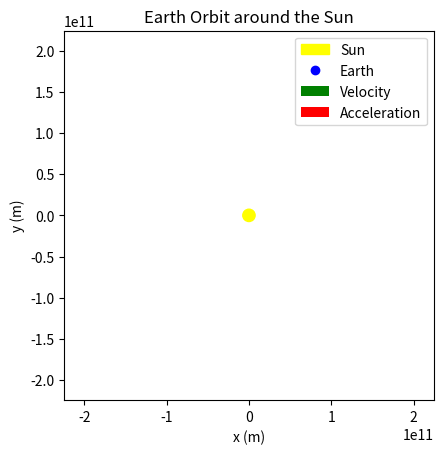

Write Python code to recreate this figure.
import numpy as np
import matplotlib.pyplot as plt
from matplotlib.animation import FuncAnimation

# Constants
G = 6.67430e-11  # Gravitational constant (m^3 kg^-1 s^-2)
M_sun = 1.989e30  # Mass of the Sun (kg)
AU = 1.496e11  # Astronomical Unit (average Earth-Sun distance in meters)
T = 365.25 * 24 * 3600  # One year in seconds (approximate)
omega = 2 * np.pi / T  # Angular velocity (radians per second)

def calculate_earth_motion(t):
    """
    Calculate Earth's position, velocity, and acceleration around the Sun using Newtonian physics.
    
    Parameters:
    t : float
        Time in seconds from a reference point (e.g., start of the year).
    
    Returns:
    (x, y) : tuple
        Position of the Earth in meters (x, y).
    (vx, vy) : tuple
        Velocity of the Earth in meters per second (vx, vy).
    (ax, ay) : tuple
        Acceleration of the Earth in meters per second squared (ax, ay).
    """
    theta = omega * t  # Angle in radians
    
    # Position (x, y)
    x = AU * np.cos(theta)
    y = AU * np.sin(theta)
    
    # Velocity (vx, vy)
    vx = -AU * omega * np.sin(theta)
    vy = AU * omega * np.cos(theta)
    
    # Acceleration (ax, ay)
    ax = -AU * omega**2 * np.cos(theta)
    ay = -AU * omega**2 * np.sin(theta)
    
    return (x, y), (vx, vy), (ax, ay)

# Setup the plot
fig, ax = plt.subplots()
ax.set_aspect('equal')
ax.set_xlim(-1.5 * AU, 1.5 * AU)
ax.set_ylim(-1.5 * AU, 1.5 * AU)
ax.set_xlabel('x (m)')
ax.set_ylabel('y (m)')
ax.set_title('Earth Orbit around the Sun')

# Draw the Sun
sun = plt.Circle((0, 0), 0.05 * AU, color='yellow', label='Sun')
ax.add_artist(sun)

# Plot elements for Earth, velocity, and acceleration
earth, = ax.plot([], [], 'bo', label='Earth')  # Earth point
velocity_vector = ax.quiver([], [], [], [], color='green', scale=5e7, label='Velocity')  # Velocity vector
acceleration_vector = ax.quiver([], [], [], [], color='red', scale=5e14, label='Acceleration')  # Acceleration vector

# Speed text
speed_text = ax.text(0.05, 0.95, '', transform=ax.transAxes, fontsize=12, verticalalignment='top')

# Legends
ax.legend(loc='upper right')

def init():
    """Initialize the animation."""
    earth.set_data([], [])
    velocity_vector.set_UVC([], [], [])
    acceleration_vector.set_UVC([], [], [])
    speed_text.set_text('')
    return earth, velocity_vector, acceleration_vector, speed_text

def update(frame):
    """Update the position, velocity, and acceleration of the Earth for the current frame."""
    t = frame * T / 360  # Time in seconds (divide one year into 360 frames)
    pos, vel, acc = calculate_earth_motion(t)
    
    # Calculate speed (magnitude of the velocity vector)
    speed = np.sqrt(vel[0]**2 + vel[1]**2)
    
    # Update Earth's position
    earth.set_data([pos[0]], [pos[1]])  # Ensure x and y are sequences
    
    # Update velocity and acceleration vectors
    velocity_vector.set_offsets([pos])
    velocity_vector.set_UVC([vel[0]], [vel[1]])
    
    acceleration_vector.set_offsets([pos])
    acceleration_vector.set_UVC([acc[0]], [acc[1]])
    
    # Update the speed text
    speed_text.set_text(f'Speed: {speed:.2f} m/s')
    
    return earth, velocity_vector, acceleration_vector, speed_text

# Create the animation
anim = FuncAnimation(fig, update, frames=np.arange(0, 360), init_func=init, blit=True, interval=50)

# Display the plot
plt.show()
